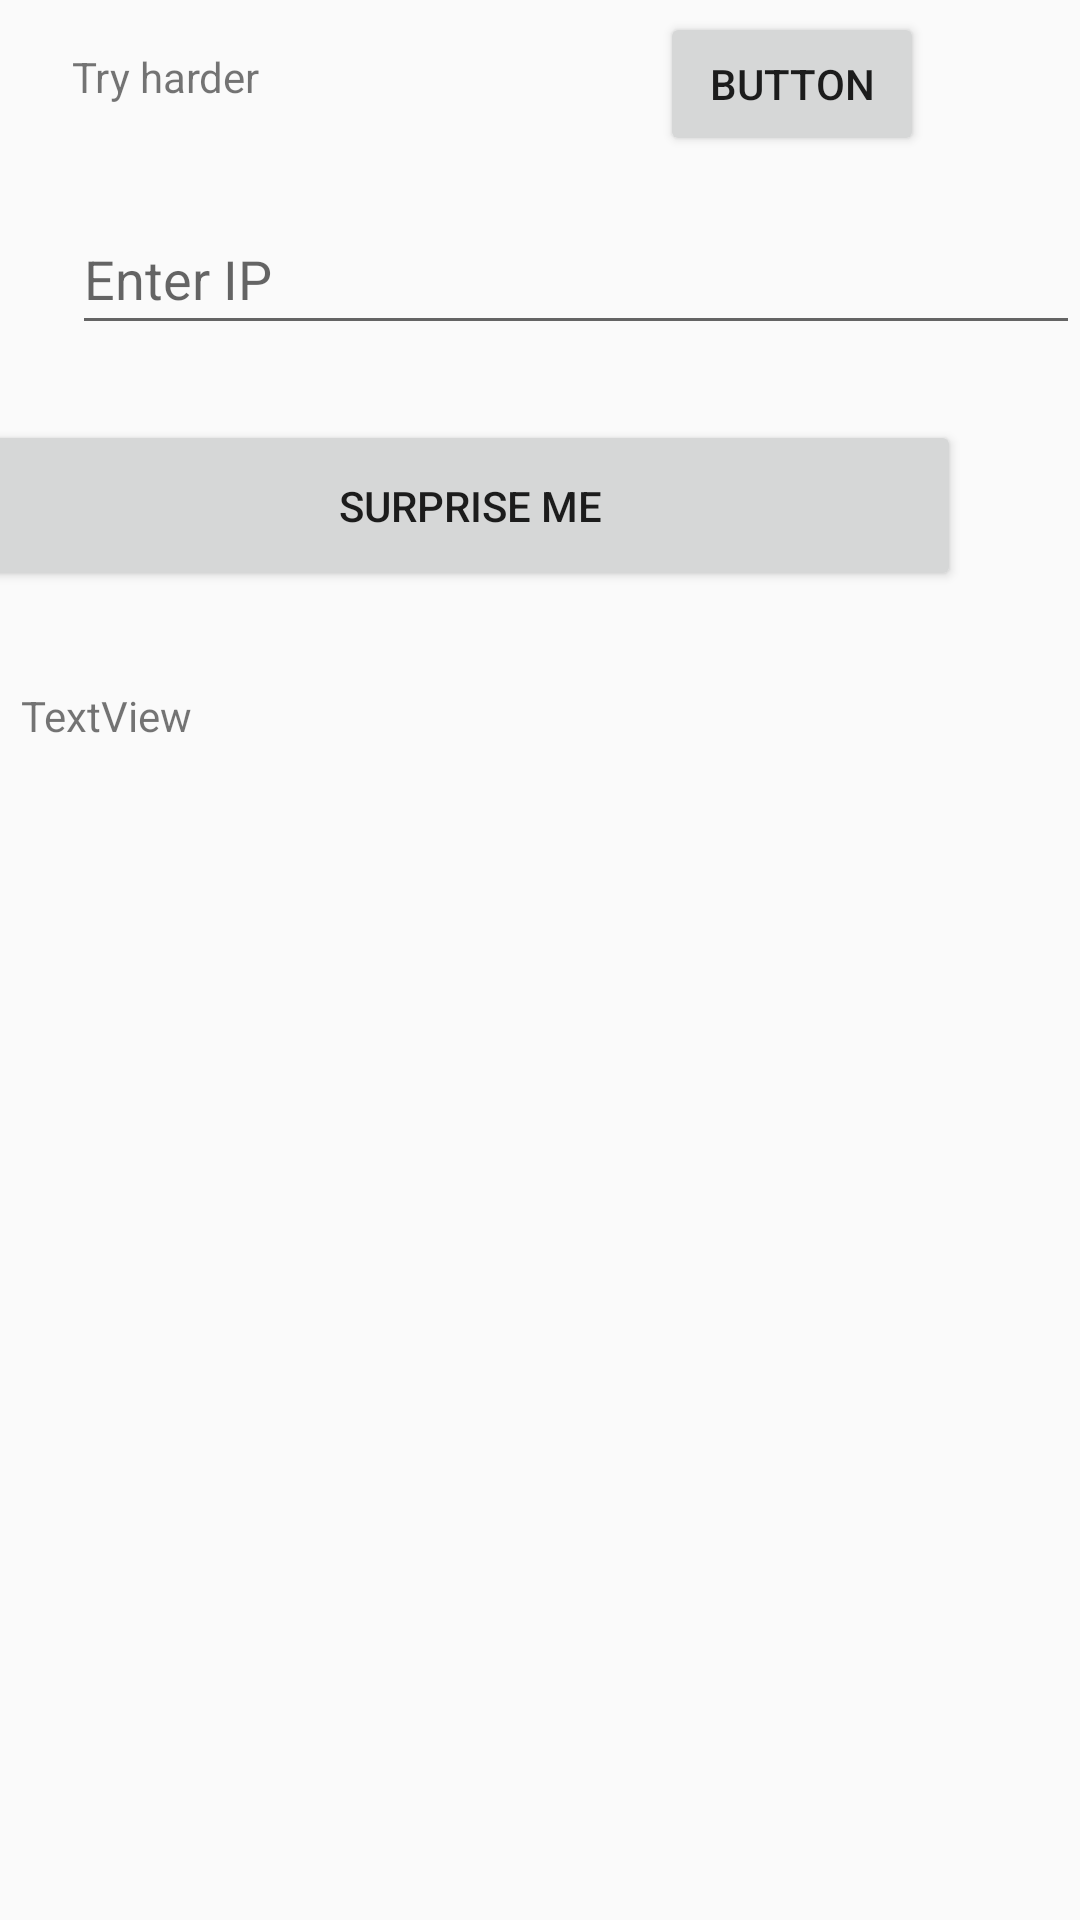

The Android layout XML behind this screen, and the referenced resources:
<!-- AndroidManifest.xml: application theme Theme.AppCompat.Light.DarkActionBar -->
<!-- res/layout/activity_checkwifi.xml -->
<?xml version="1.0" encoding="utf-8"?>

<androidx.constraintlayout.widget.ConstraintLayout xmlns:android="http://schemas.android.com/apk/res/android"
    xmlns:app="http://schemas.android.com/apk/res-auto"
    xmlns:tools="http://schemas.android.com/tools"
    android:layout_width="match_parent"
    android:layout_height="match_parent">

    <TextView
        android:id="@+id/textView5"
        android:layout_width="wrap_content"
        android:layout_height="wrap_content"
        android:layout_marginStart="24dp"
        android:layout_marginTop="16dp"
        android:text="Try harder"
        app:layout_constraintStart_toStartOf="parent"
        app:layout_constraintTop_toTopOf="parent" />

    <EditText
        android:id="@+id/edip"
        android:layout_width="336dp"
        android:layout_height="47dp"
        android:layout_marginStart="24dp"
        android:layout_marginTop="68dp"
        android:ems="10"
        android:hint="Enter IP"
        android:inputType="textPersonName"
        app:layout_constraintStart_toStartOf="parent"
        app:layout_constraintTop_toTopOf="parent"
        tools:ignore="TouchTargetSizeCheck" />

    <Button
        android:id="@+id/bsave"
        android:layout_width="327dp"
        android:layout_height="57dp"
        android:layout_marginTop="140dp"
        android:layout_marginEnd="40dp"
        android:text="Surprise me"
        app:layout_constraintEnd_toEndOf="parent"
        app:layout_constraintTop_toTopOf="parent" />

    <TextView
        android:id="@+id/tvbyte"
        android:layout_width="341dp"
        android:layout_height="49dp"
        android:layout_marginTop="32dp"
        android:text="TextView"
        app:layout_constraintEnd_toEndOf="parent"
        app:layout_constraintHorizontal_bias="0.365"
        app:layout_constraintStart_toStartOf="parent"
        app:layout_constraintTop_toBottomOf="@+id/bsave" />

    <Button
        android:id="@+id/getinfo"
        android:layout_width="wrap_content"
        android:layout_height="wrap_content"
        android:layout_marginTop="4dp"
        android:layout_marginEnd="52dp"
        android:text="Button"
        app:layout_constraintEnd_toEndOf="parent"
        app:layout_constraintTop_toTopOf="parent" />
</androidx.constraintlayout.widget.ConstraintLayout>
<!-- resources referenced by this layout -->
<resources>

</resources>
